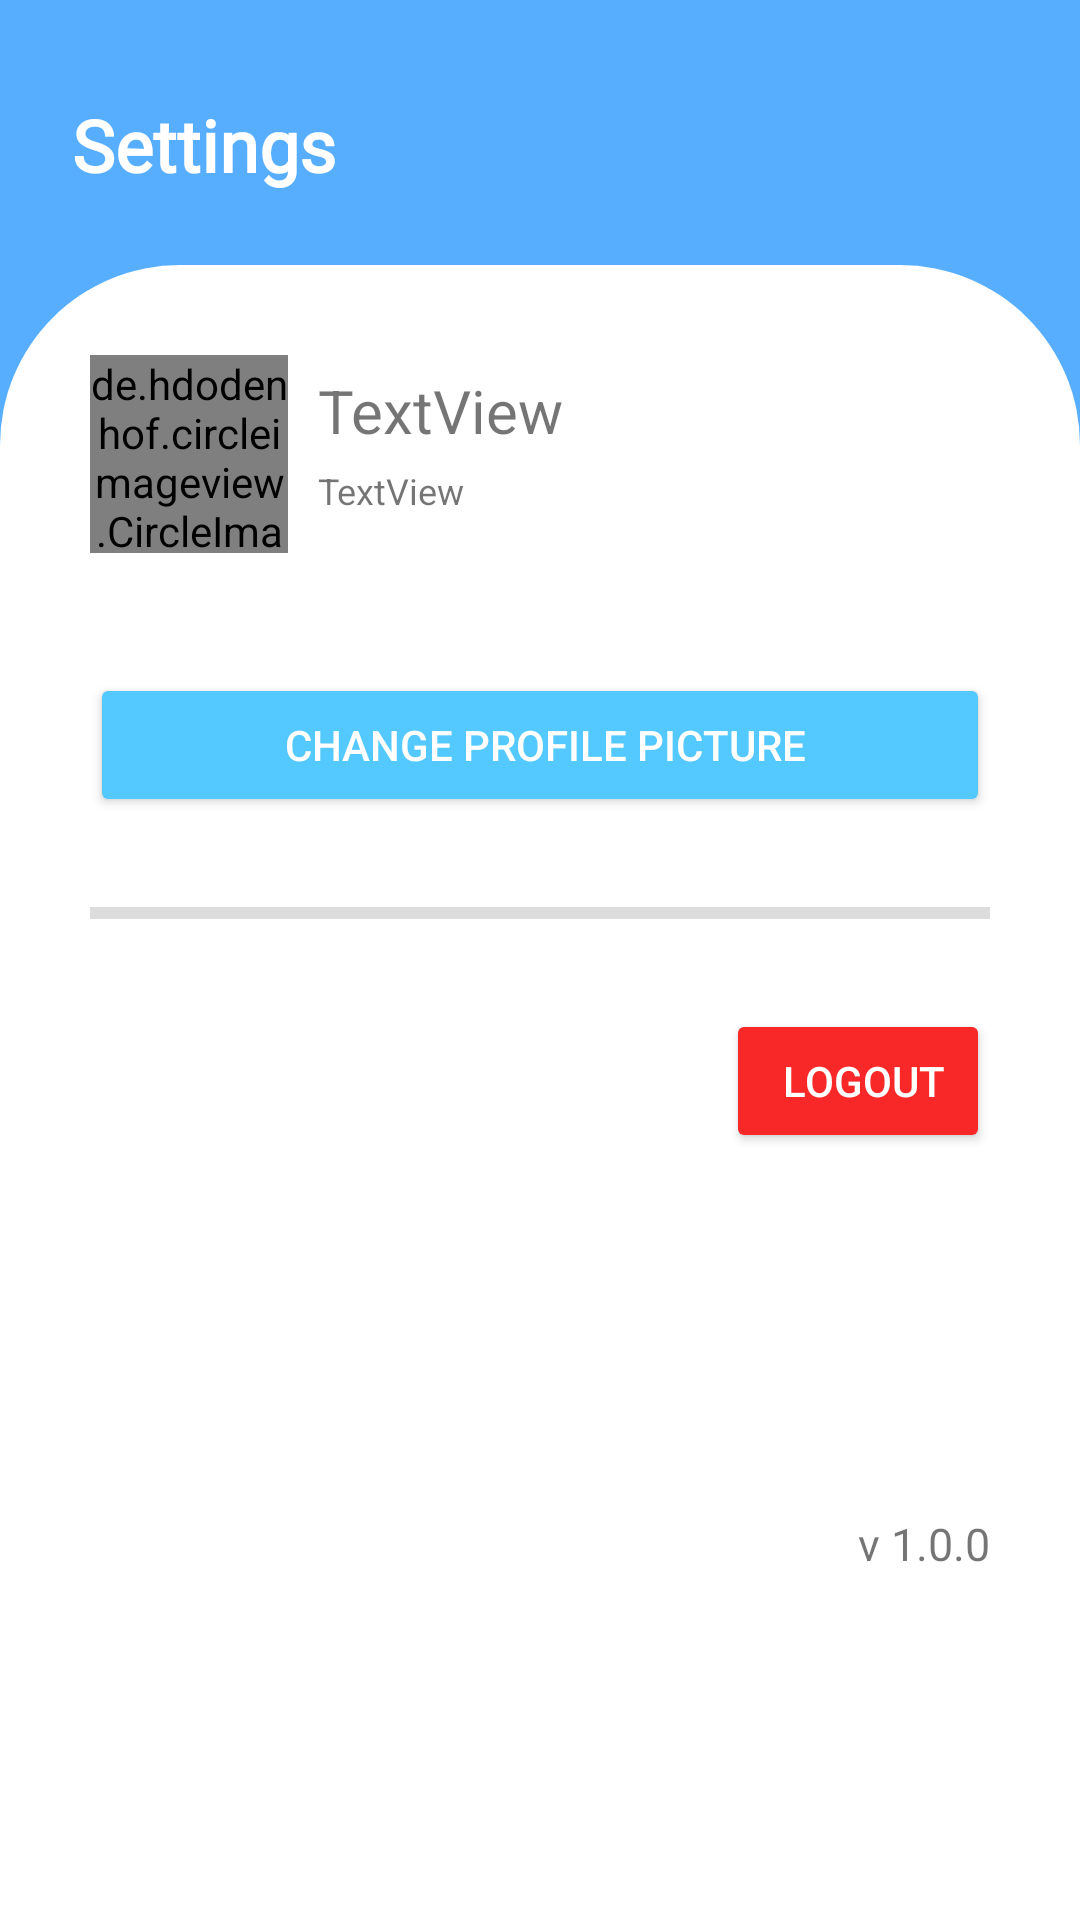

Reconstruct the res/layout file that produces this screen, plus the resources it refers to.
<!-- AndroidManifest.xml: application theme Theme.Promato -->
<!-- res/layout/activity_settings.xml -->
<?xml version="1.0" encoding="utf-8"?>
<androidx.constraintlayout.widget.ConstraintLayout xmlns:android="http://schemas.android.com/apk/res/android"
    xmlns:app="http://schemas.android.com/apk/res-auto"
    xmlns:tools="http://schemas.android.com/tools"
    android:layout_width="match_parent"
    android:layout_height="match_parent"
    tools:context=".SettingsActivity"
    android:background="@drawable/ic_birutomatbackground">

        <androidx.appcompat.widget.LinearLayoutCompat
            android:layout_width="match_parent"
            android:layout_height="match_parent"
            android:orientation="vertical">

            <TextView
                android:id="@+id/TodoListTitle"
                android:layout_width="match_parent"
                android:layout_height="wrap_content"
                android:fontFamily="@font/comfortaa"
                android:textStyle="bold"
                android:layout_marginStart="24dp"
                android:layout_marginTop="32dp"
                android:elevation="10dp"
                android:text="@string/settings"
                android:textColor="@color/white"
                android:textSize="24sp"/>

            <LinearLayout
                android:layout_width="match_parent"
                android:layout_height="800dp"
                android:layout_marginTop="24dp"
                android:background="@drawable/backgroundputih"
                android:orientation="vertical"
                android:weightSum="2"
                tools:layout_editor_absoluteX="0dp">

                <LinearLayout
                    android:layout_width="match_parent"
                    android:layout_height="wrap_content"
                    android:orientation="horizontal">

                    <de.hdodenhof.circleimageview.CircleImageView
                        xmlns:app="http://schemas.android.com/apk/res-auto"
                        android:id="@+id/userImageView"
                        android:layout_width="66dp"
                        android:layout_height="66dp"
                        android:layout_marginStart="30dp"
                        android:layout_marginTop="30dp"
                        tools:src="@tools:sample/avatars"/>

                    <LinearLayout
                        android:layout_width="match_parent"
                        android:layout_height="match_parent"
                        android:orientation="vertical">

                        <TextView
                            android:id="@+id/userName"
                            android:layout_width="237dp"
                            android:layout_height="wrap_content"
                            android:layout_marginStart="10dp"
                            android:layout_marginTop="35dp"
                            android:text="TextView"
                            android:textSize="20dp"
                            app:layout_constraintEnd_toEndOf="parent"
                            app:layout_constraintStart_toStartOf="parent"
                            app:layout_constraintTop_toBottomOf="@+id/userImageView" />

                        <TextView
                            android:id="@+id/userEmail"
                            android:layout_width="wrap_content"
                            android:layout_height="wrap_content"
                            android:layout_marginStart="10dp"
                            android:layout_marginTop="5dp"
                            android:text="TextView"
                            android:textSize="12dp"
                            app:layout_constraintEnd_toEndOf="parent"
                            app:layout_constraintHorizontal_bias="0.498"
                            app:layout_constraintStart_toStartOf="parent"
                            app:layout_constraintTop_toBottomOf="@+id/userName" />

                    </LinearLayout>
                </LinearLayout>

                <Button
                    android:id="@+id/btnChangeProfile"
                    android:layout_marginHorizontal="30dp"
                    android:layout_marginTop="40dp"
                    android:layout_gravity="right"
                    android:layout_width="match_parent"
                    android:layout_height="wrap_content"
                    android:paddingVertical="10dp"
                    android:backgroundTint="#53C9FF"
                    app:icon="@drawable/ic_edit"
                    android:text=" Change Profile Picture"
                    android:textColor="@color/white" />

                <View
                    android:layout_width="match_parent"
                    android:layout_height="2dp"
                    android:background="#DCDCDC"
                    android:layout_marginTop="30dp"
                    android:layout_marginHorizontal="30dp"/>



                <View
                    android:layout_width="match_parent"
                    android:layout_height="2dp"
                    android:background="#DCDCDC"
                    android:layout_marginHorizontal="30dp"/>

                <Button
                    android:id="@+id/btnLogout"
                    android:layout_marginTop="30dp"
                    android:layout_marginHorizontal="30dp"
                    android:layout_gravity="right"
                    android:layout_width="wrap_content"
                    android:layout_height="wrap_content"
                    android:paddingVertical="10dp"
                    android:backgroundTint="#F92828"
                    app:icon="@drawable/ic_logout"
                    android:text=" Logout"
                    android:textColor="@color/white" />

                <TextView
                    android:layout_width="wrap_content"
                    android:layout_height="wrap_content"
                    android:layout_marginTop="120dp"
                    android:layout_marginHorizontal="30dp"
                    android:text="v 1.0.0"
                    android:textSize="15dp"
                    android:layout_gravity="end
"/>

            </LinearLayout>

        </androidx.appcompat.widget.LinearLayoutCompat>

</androidx.constraintlayout.widget.ConstraintLayout>
<!-- resources referenced by this layout -->
<resources>
  <color name="white">#FFFFFFFF</color>
  <!-- drawable backgroundputih (drawable) -->
  <?xml version="1.0" encoding="utf-8"?>
  <shape xmlns:android="http://schemas.android.com/apk/res/android">
      <solid android:color="#FFFFFF"/>
      <stroke android:width="0dp" android:color="#B1BCBE" />
      <corners android:radius="60dp"/>
      <padding android:left="0dp" android:top="0dp" android:right="0dp" android:bottom="0dp" />
  </shape>
  <!-- drawable ic_birutomatbackground (drawable) -->
  <vector android:height="779.52dp" android:viewportHeight="812"
      android:viewportWidth="375" android:width="360dp" xmlns:android="http://schemas.android.com/apk/res/android">
      <path android:fillColor="#57AEFF" android:pathData="M0,0h375v812h-375z"/>
  </vector>
  <!-- drawable ic_edit (drawable) -->
  <vector xmlns:android="http://schemas.android.com/apk/res/android"
      android:width="20dp"
      android:height="21dp"
      android:viewportWidth="20"
      android:viewportHeight="21">
    <path
        android:pathData="M13.9792,3.3467L17.1111,6.8709C17.2431,7.0193 17.2431,7.2616 17.1111,7.41L9.5278,15.9429L6.3056,16.3454C5.875,16.4001 5.5104,15.9898 5.559,15.5054L5.9167,11.8797L13.5,3.3467C13.6319,3.1983 13.8472,3.1983 13.9792,3.3467ZM19.6042,2.452L17.9097,0.5454C17.3819,-0.0485 16.5243,-0.0485 15.9931,0.5454L14.7639,1.9285C14.6319,2.077 14.6319,2.3192 14.7639,2.4677L17.8958,5.9918C18.0278,6.1403 18.2431,6.1403 18.375,5.9918L19.6042,4.6087C20.1319,4.0109 20.1319,3.0459 19.6042,2.452V2.452ZM13.3333,13.6222V17.5995H2.2222V5.0971H10.2014C10.3125,5.0971 10.4167,5.0463 10.4965,4.9603L11.8854,3.3975C12.1493,3.1006 11.9618,2.5966 11.5903,2.5966H1.6667C0.7465,2.5966 0,3.4366 0,4.472V18.2246C0,19.26 0.7465,20.1 1.6667,20.1H13.8889C14.809,20.1 15.5556,19.26 15.5556,18.2246V12.0594C15.5556,11.6413 15.1076,11.4343 14.8438,11.7273L13.4549,13.2901C13.3785,13.3799 13.3333,13.4972 13.3333,13.6222Z"
        android:fillColor="#ffffff"/>
  </vector>
  <string name="settings">Settings</string>
  <style name="Theme.Promato" parent="Theme.MaterialComponents.DayNight.NoActionBar">
          
          <item name="colorPrimary">@color/purple_500</item>
          <item name="colorPrimaryVariant">@color/purple_700</item>
          <item name="colorOnPrimary">@color/white</item>
          
          <item name="colorSecondary">@color/teal_200</item>
          <item name="colorSecondaryVariant">@color/teal_700</item>
          <item name="colorOnSecondary">@color/black</item>
          
          <item name="android:statusBarColor" tools:targetApi="l">@color/black</item>
          
      </style>
  <color name="purple_500">#3CA1FF</color>
  <color name="purple_700">#0083FD</color>
  <color name="teal_200">#57AEFF</color>
  <color name="teal_700">#FF018786</color>
  <color name="black">#FF000000</color>
</resources>
